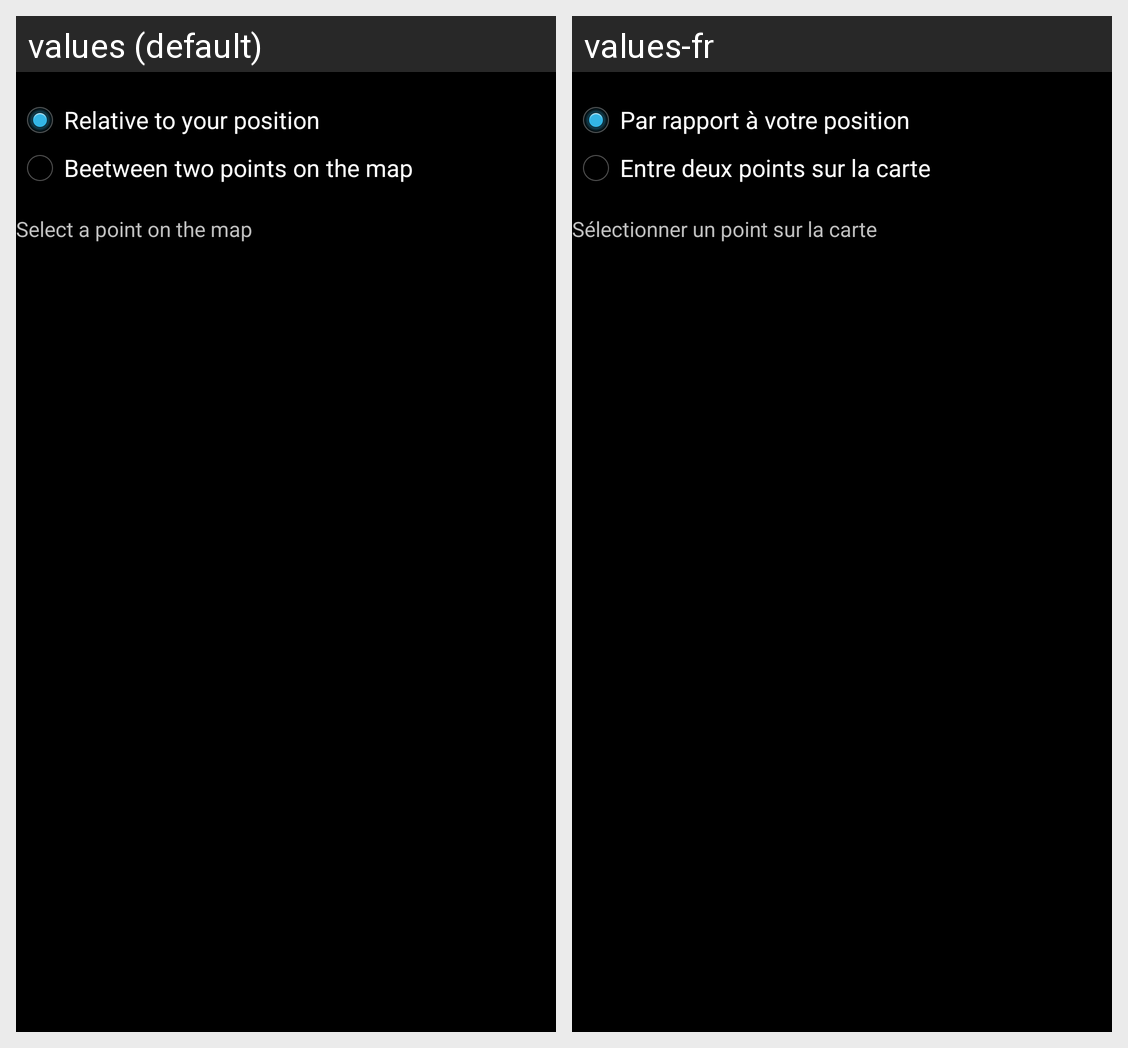

This grid shows one Android layout under two languages. Give, for every string resource on the screen, its name, the default text and each shown locale's text.
Android screen res/layout/alert_measure_settings.xml rendered under 2 locales, left to right: values (default), values-fr. Device: Nexus 5 (rendered at 1080×1920; each locale shown at half size, 540×960, under a caption strip naming it); theme AppBaseTheme.
Strings drawn on this screen, with the default value and each locale's value (text and hints the layout hard-codes, and strings that could not be matched under every locale, appear in the picture but are not listed):

MeasureRelative
  values: Relative to your position
  values-fr: Par rapport à votre position

MeasureAbsolute
  values: Beetween two points on the map
  values-fr: Entre deux points sur la carte

MeasureRelativeText
  values: Select a point on the map
  values-fr: Sélectionner un point sur la carte
